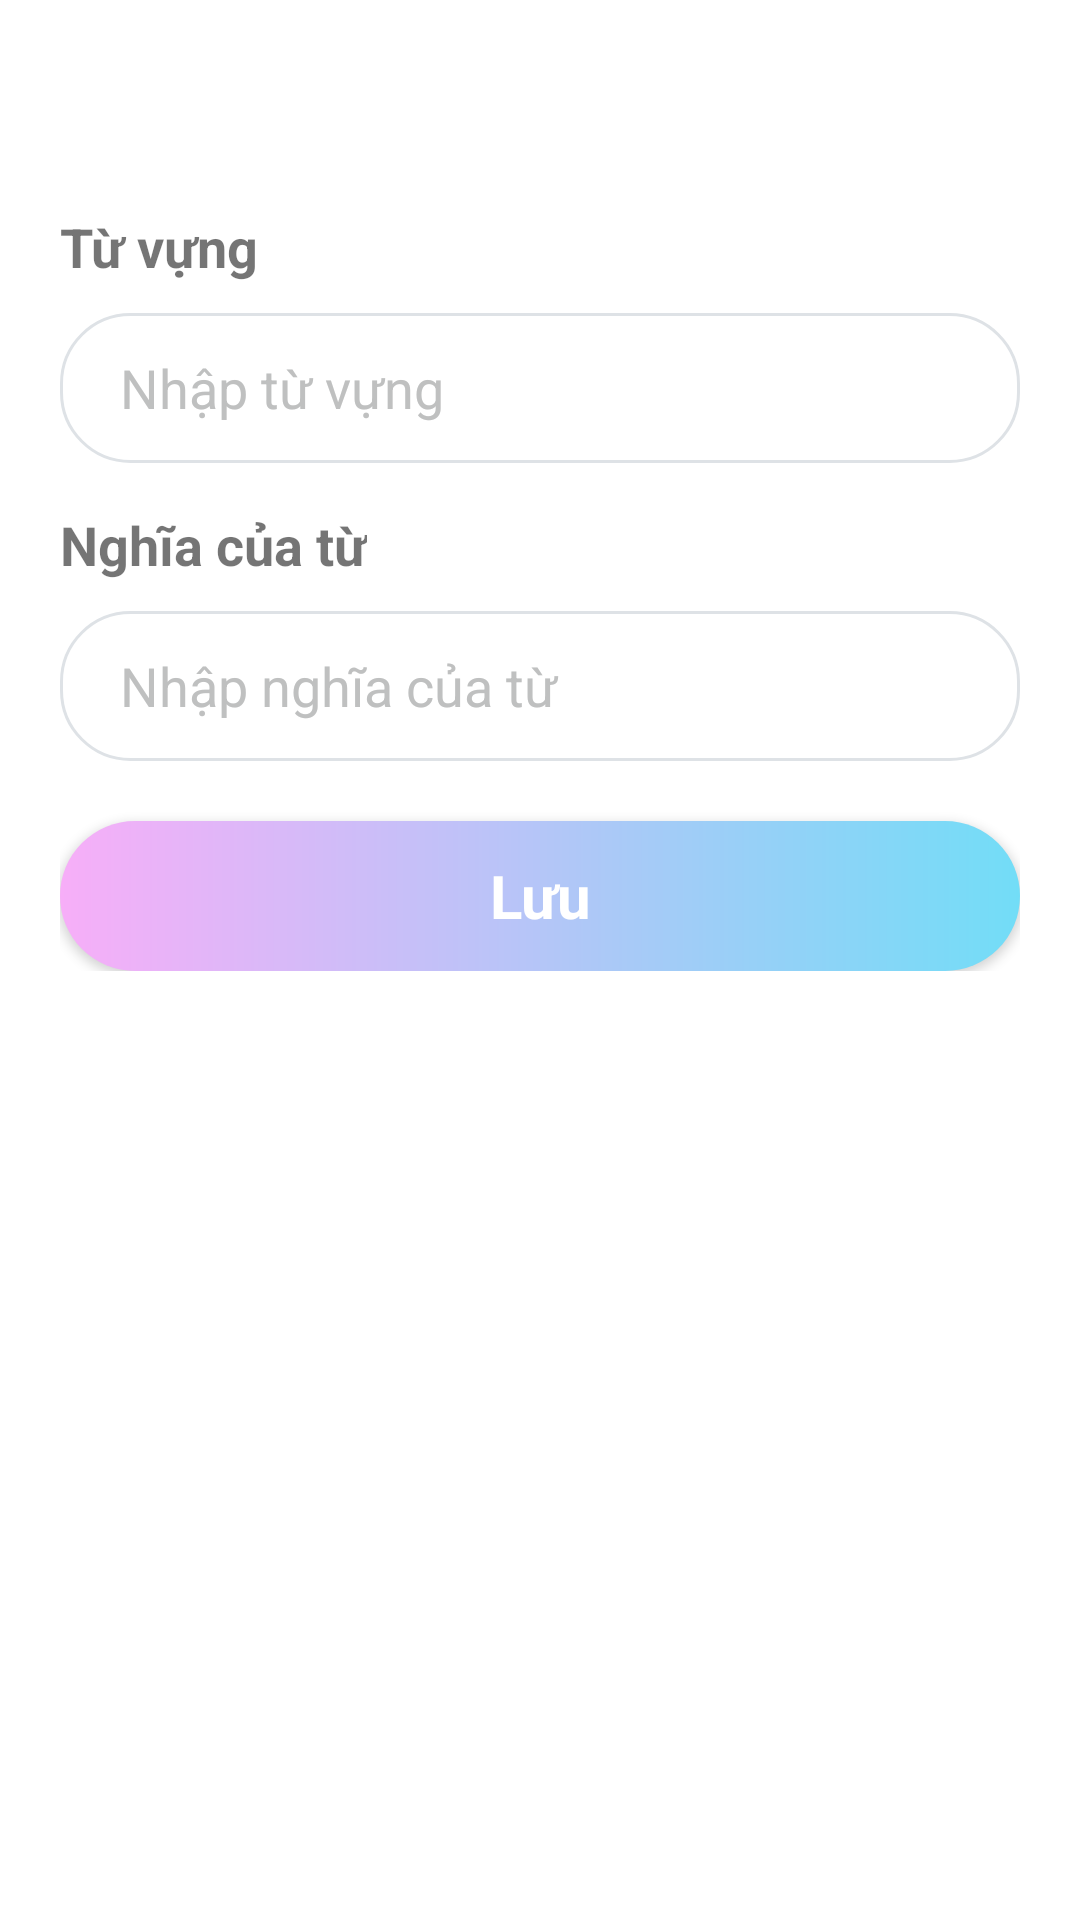

Write the Android layout XML for this screen, with the resource values it uses.
<!-- AndroidManifest.xml: application theme Theme.MyApplication -->
<!-- res/layout/activity_edit_vocabulary.xml -->
<?xml version="1.0" encoding="utf-8"?>
<LinearLayout xmlns:android="http://schemas.android.com/apk/res/android"
    xmlns:app="http://schemas.android.com/apk/res-auto"
    xmlns:tools="http://schemas.android.com/tools"
    android:layout_width="match_parent"
    android:layout_height="match_parent"
    style="@style/SETTING_SCREEN"
    tools:context=".activity.EditVocabulary"
    android:orientation="vertical">


    <LinearLayout
        android:layout_width="320dp"
        android:layout_height="wrap_content"
        android:orientation="vertical"
        android:layout_gravity="center"
        android:layout_marginTop="50dp">

        <TextView
            android:layout_width="wrap_content"
            android:layout_height="wrap_content"
            android:layout_gravity="start"
            android:layout_marginTop="20dp"
            android:text="Từ vựng"
            android:textSize="18sp"
            android:textStyle="bold" />

        <EditText
            android:id="@+id/et_word"
            android:layout_width="match_parent"
            android:layout_height="50dp"
            android:layout_marginTop="10dp"
            android:background="@drawable/edit_text_background"
            android:hint="Nhập từ vựng"
            android:inputType="textEmailAddress"
            android:paddingLeft="20dp" />

        <TextView
            android:layout_width="wrap_content"
            android:layout_height="wrap_content"
            android:layout_gravity="start"
            android:layout_marginTop="15dp"
            android:text="Nghĩa của từ"
            android:textSize="18sp"
            android:textStyle="bold" />

        <EditText
            android:id="@+id/et_definition"
            android:layout_width="match_parent"
            android:layout_height="50dp"
            android:layout_marginTop="10dp"
            android:background="@drawable/edit_text_background"
            android:hint="Nhập nghĩa của từ"
            android:inputType="textEmailAddress"
            android:paddingLeft="20dp" />

        <Button
            android:id="@+id/btn_save"
            android:text="Lưu"
            android:textAllCaps="false"
            android:textSize="20dp"
            android:textColor="@color/white"
            android:textStyle="bold"
            android:layout_width="match_parent"
            android:layout_height="50dp"
            android:layout_marginTop="20dp"
            android:background="@drawable/button_background"/>
    </LinearLayout>

</LinearLayout>
<!-- resources referenced by this layout -->
<resources>
  <color name="white">#FFFFFFFF</color>
  <!-- drawable background_1 (drawable) -->
  <?xml version="1.0" encoding="utf-8"?>
  <shape xmlns:android="http://schemas.android.com/apk/res/android">
      <gradient
          android:type="radial"
          android:startColor="#C8E7FF"
          android:endColor="@color/white"
          android:gradientRadius="30%p"/>
  </shape>
  <!-- drawable button_background (drawable) -->
  <?xml version="1.0" encoding="utf-8"?>
  <shape xmlns:android="http://schemas.android.com/apk/res/android">
      <solid
          android:color="#1E96FC"/>
      <corners
          android:radius="30dp"/>
      <gradient
          android:startColor="@color/pink_300"
          android:endColor="@color/blue_200"/>
  </shape>
  <!-- drawable edit_text_background (drawable) -->
  <?xml version="1.0" encoding="utf-8"?>
  <shape xmlns:android="http://schemas.android.com/apk/res/android">
      <corners
          android:radius="23dp"/>
      <solid
          android:color="#80ffffff"/>
      <stroke
          android:color="#dee2e6"
          android:width="1dp"/>
  </shape>
  <style name="SETTING_SCREEN">
          <item name="android:background">#FFFFFF</item>
      </style>
  <style name="Theme.MyApplication" parent="Base.Theme.MyApplication" />
  <color name="pink_300">#f7aef8</color>
  <color name="blue_200">#72ddf7</color>
  <style name="Base.Theme.MyApplication" parent="Theme.AppCompat.Light.NoActionBar">
          
          
          <item name="android:textColorHint">#bfc0c0</item>
          <item name="fontFamily">@font/varelaround_regular</item>
      </style>
</resources>
